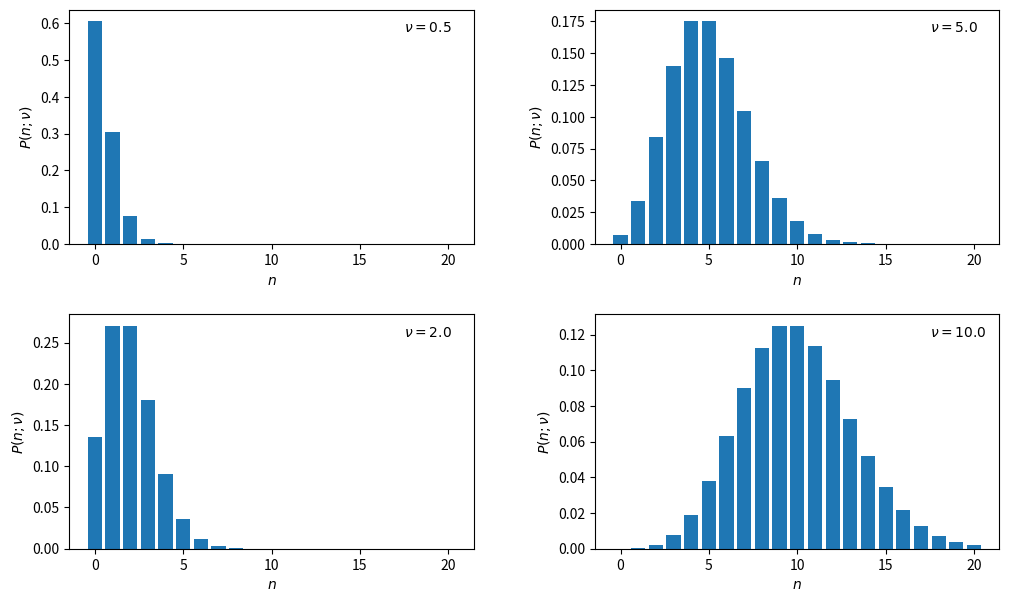

The matplotlib source for this figure:
"""PMF of Poisson distribution: easily displayed using scipy.stats"""
import numpy as np
import matplotlib.pyplot as plt
from scipy.stats import poisson

fig, axes = plt.subplots( 2, 2, figsize=([12,7]) )
fig.subplots_adjust( hspace=0.3, wspace=0.3 )

n = np.arange( 0, 21 )

# four choices of parameter nu
nu = [ 0.5, 5.0, 2.0, 10.0 ]

# loop over four sub plots and four nu values in one go using zip
for ax, par in zip( axes.flatten(), nu ):
	pois = poisson.pmf( n, par )
	ax.bar( n, pois )
	ax.text( 17.5, 0.95*pois.max(), r"$\nu=%3.1f$" % par )
	ax.set_xlabel( "$n$")
	ax.set_ylabel( r"$P(n;\nu)$")

plt.savefig( "pmf_poisson.pdf" )
plt.show()
